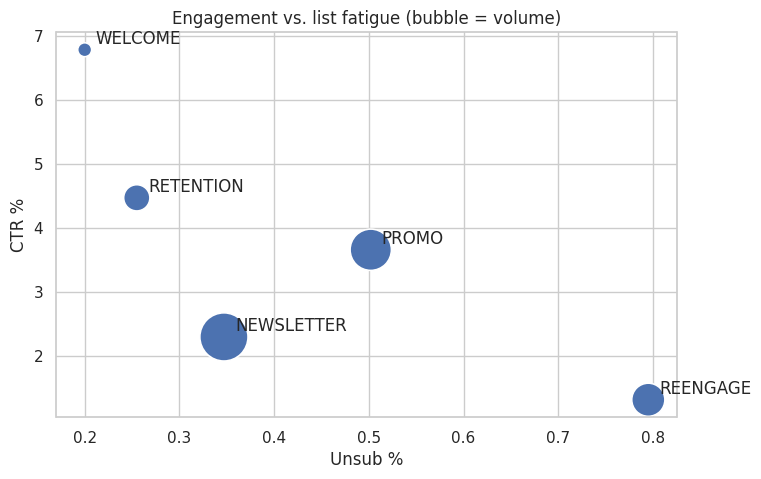
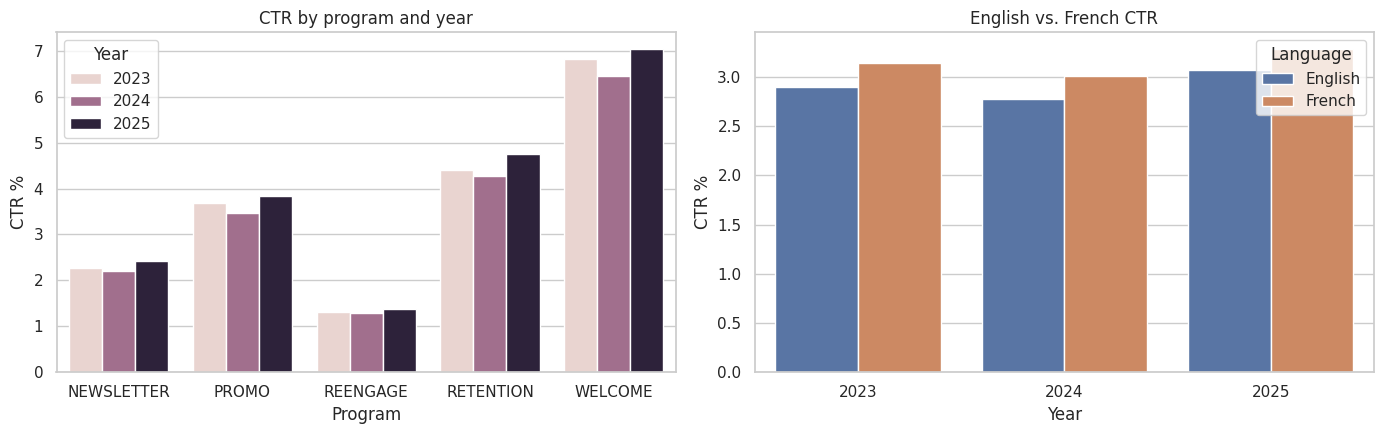

Generate these figures, in order, with matplotlib:
import re
import math
import numpy as np
import pandas as pd
import seaborn as sns
import matplotlib.pyplot as plt

sns.set_theme(style='whitegrid')

rng = np.random.default_rng(42)

# program -> (baseline CTR, baseline unsubscribe rate, typical audience size)
programs = {
    'WELCOME':    (0.062, 0.0020, 8_000),
    'NEWSLETTER': (0.021, 0.0035, 60_000),
    'PROMO':      (0.034, 0.0050, 45_000),
    'RETENTION':  (0.041, 0.0025, 20_000),
    'REENGAGE':   (0.012, 0.0080, 30_000),
}
year_trend = {2023: 1.00, 2024: 0.96, 2025: 1.05}   # small year-over-year drift
lang_mult  = {'EN': 1.00, 'FR': 1.08}              # French audience clicks a bit more
variant_mult = {'A': 1.00, 'B': 1.12}               # variant B is genuinely better

rows = []
for year in year_trend:
    for program, (ctr, unsub, size) in programs.items():
        for _ in range(24):  # ~2 sends a month per program
            date = pd.Timestamp(year, 1, 1) + pd.Timedelta(days=int(rng.integers(0, 365)))
            for lang in lang_mult:
                for variant in variant_mult:
                    delivered = int(rng.normal(size, size * 0.1) * (0.3 if lang == 'FR' else 0.7) / 2)
                    p_click = ctr * year_trend[year] * lang_mult[lang] * variant_mult[variant] * rng.normal(1, 0.08)
                    rows.append({
                        'Campaignname': f'{program}_{lang}_{variant}_{date:%Y%m%d}',
                        'Sentdate': date.strftime('%Y-%m-%d'),
                        'Delivered': delivered,
                        'Unique Clicks': int(rng.binomial(delivered, min(max(p_click, 0), 1))),
                        'Unsubscribe Clicks': int(rng.binomial(delivered, unsub)),
                    })

df = pd.DataFrame(rows)
print(f'{len(df):,} campaign sends generated')
df.head()

df.columns = df.columns.str.strip()
df['Campaignname'] = df['Campaignname'].astype(str).str.strip()
df['Sentdate'] = pd.to_datetime(df['Sentdate'], errors='coerce')
df['Year'] = df['Sentdate'].dt.year

for col in ['Delivered', 'Unique Clicks', 'Unsubscribe Clicks']:
    df[col] = pd.to_numeric(df[col], errors='coerce').fillna(0)

def detect_language(name):
    name = name.upper()
    if re.search(r'(^|_)(FR|FRE|FRENCH)(_|$)', name):
        return 'French'
    if re.search(r'(^|_)(EN|ENG|ENGLISH)(_|$)', name):
        return 'English'
    return 'Other'

df['Program']  = df['Campaignname'].str.split('_').str[0]
df['Language'] = df['Campaignname'].apply(detect_language)
df['Variant']  = df['Campaignname'].str.split('_').str[2]
df.head()

def summarize(data, by):
    s = data.groupby(by).agg(Sends=('Campaignname', 'count'),
                             Delivered=('Delivered', 'sum'),
                             Clicks=('Unique Clicks', 'sum'),
                             Unsubs=('Unsubscribe Clicks', 'sum')).reset_index()
    s['CTR %'] = (100 * s['Clicks'] / s['Delivered']).round(2)
    s['Unsub %'] = (100 * s['Unsubs'] / s['Delivered']).round(3)
    return s

scorecard = summarize(df, 'Program').sort_values('CTR %', ascending=False)
scorecard

fig, ax = plt.subplots(figsize=(8, 5))
sns.scatterplot(data=scorecard, x='Unsub %', y='CTR %', size='Delivered', sizes=(100, 1200), legend=False, ax=ax)
for _, r in scorecard.iterrows():
    ax.annotate(r['Program'], (r['Unsub %'], r['CTR %']), xytext=(8, 4), textcoords='offset points')
ax.set_title('Engagement vs. list fatigue (bubble = volume)')
plt.show()

yoy = summarize(df, ['Program', 'Year'])
lang = summarize(df, ['Language', 'Year'])

fig, axes = plt.subplots(1, 2, figsize=(14, 4.5))
sns.barplot(data=yoy, x='Program', y='CTR %', hue='Year', ax=axes[0])
axes[0].set_title('CTR by program and year')
sns.barplot(data=lang, x='Year', y='CTR %', hue='Language', ax=axes[1])
axes[1].set_title('English vs. French CTR')
plt.tight_layout()
plt.show()

def ab_test(clicks_a, sent_a, clicks_b, sent_b):
    p_a, p_b = clicks_a / sent_a, clicks_b / sent_b
    pooled = (clicks_a + clicks_b) / (sent_a + sent_b)
    se = math.sqrt(pooled * (1 - pooled) * (1 / sent_a + 1 / sent_b))
    z = (p_b - p_a) / se
    p_value = math.erfc(abs(z) / math.sqrt(2))  # two-sided
    return p_a, p_b, (p_b / p_a - 1), p_value

results = []
for program, g in df.groupby('Program'):
    a = g[g['Variant'] == 'A'][['Unique Clicks', 'Delivered']].sum()
    b = g[g['Variant'] == 'B'][['Unique Clicks', 'Delivered']].sum()
    p_a, p_b, lift, p = ab_test(a['Unique Clicks'], a['Delivered'], b['Unique Clicks'], b['Delivered'])
    results.append({'Program': program, 'CTR A %': round(100 * p_a, 2), 'CTR B %': round(100 * p_b, 2),
                    'Lift': f'{lift:+.1%}', 'p-value': f'{p:.2g}', 'Verdict': 'B wins' if p < 0.05 and lift > 0 else 'Not proven'})

pd.DataFrame(results)
